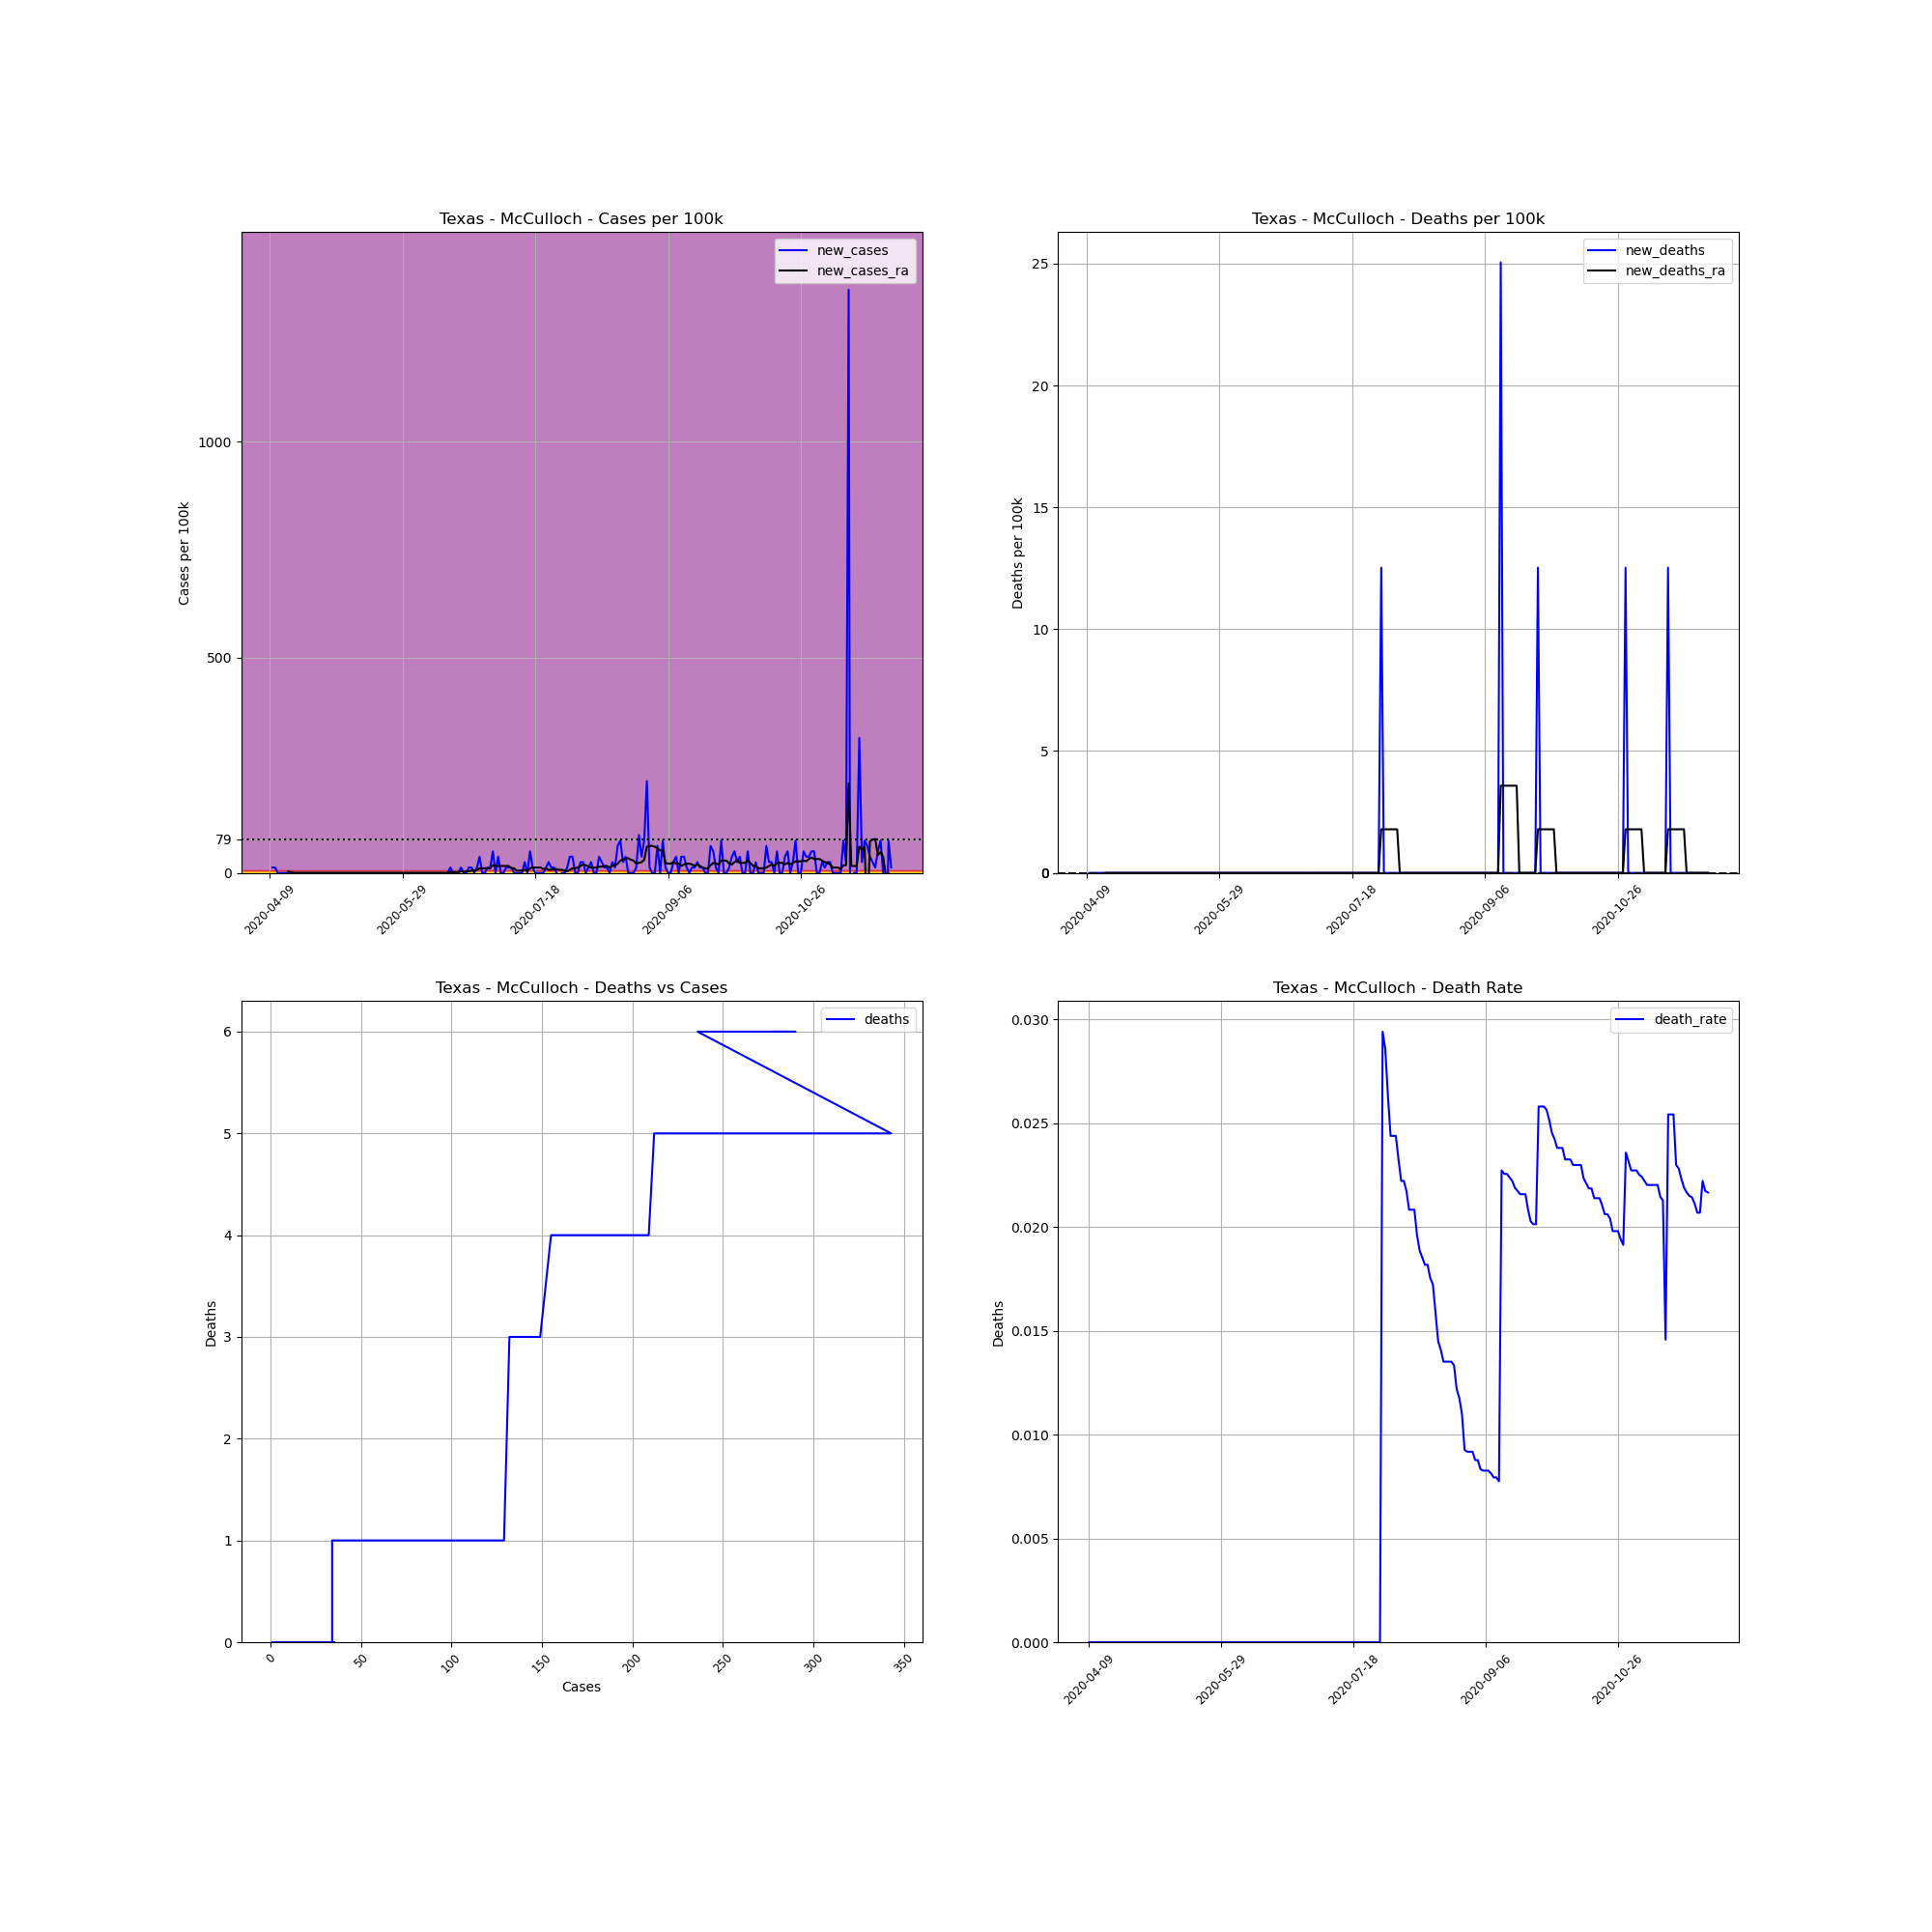

Values plotted in this chart, from the file beside it:
, date, county, state, fips, cases, deaths, COUNTY, STNAME, CTYNAME, POPESTIMATE2019, cases_per_100k, deaths_per_100k, death_rate, new_cases, new_deaths, new_cases_ra, new_deaths_ra
643671, 2020-04-09, McCulloch, Texas, 48307, 1, 0.0, 307, Texas, McCulloch, 7984, 12.53, 0.0, 0.0, , , , 
643672, 2020-04-10, McCulloch, Texas, 48307, 2, 0.0, 307, Texas, McCulloch, 7984, 25.05, 0.0, 0.0, 12.53, 0.0, , 
643673, 2020-04-11, McCulloch, Texas, 48307, 3, 0.0, 307, Texas, McCulloch, 7984, 37.58, 0.0, 0.0, 12.53, 0.0, , 
643674, 2020-04-12, McCulloch, Texas, 48307, 3, 0.0, 307, Texas, McCulloch, 7984, 37.58, 0.0, 0.0, 0.0, 0.0, , 
643675, 2020-04-13, McCulloch, Texas, 48307, 3, 0.0, 307, Texas, McCulloch, 7984, 37.58, 0.0, 0.0, 0.0, 0.0, , 
643676, 2020-04-14, McCulloch, Texas, 48307, 3, 0.0, 307, Texas, McCulloch, 7984, 37.58, 0.0, 0.0, 0.0, 0.0, , 
643677, 2020-04-15, McCulloch, Texas, 48307, 3, 0.0, 307, Texas, McCulloch, 7984, 37.58, 0.0, 0.0, 0.0, 0.0, , 
643678, 2020-04-16, McCulloch, Texas, 48307, 3, 0.0, 307, Texas, McCulloch, 7984, 37.58, 0.0, 0.0, 0.0, 0.0, 3.579, 0.0
643679, 2020-04-17, McCulloch, Texas, 48307, 3, 0.0, 307, Texas, McCulloch, 7984, 37.58, 0.0, 0.0, 0.0, 0.0, 1.789, 0.0
643680, 2020-04-18, McCulloch, Texas, 48307, 3, 0.0, 307, Texas, McCulloch, 7984, 37.58, 0.0, 0.0, 0.0, 0.0, 0.0, 0.0
643681, 2020-04-19, McCulloch, Texas, 48307, 3, 0.0, 307, Texas, McCulloch, 7984, 37.58, 0.0, 0.0, 0.0, 0.0, 0.0, 0.0
643682, 2020-04-20, McCulloch, Texas, 48307, 3, 0.0, 307, Texas, McCulloch, 7984, 37.58, 0.0, 0.0, 0.0, 0.0, 0.0, 0.0
643683, 2020-04-21, McCulloch, Texas, 48307, 3, 0.0, 307, Texas, McCulloch, 7984, 37.58, 0.0, 0.0, 0.0, 0.0, 0.0, 0.0
643684, 2020-04-22, McCulloch, Texas, 48307, 3, 0.0, 307, Texas, McCulloch, 7984, 37.58, 0.0, 0.0, 0.0, 0.0, 0.0, 0.0
643685, 2020-04-23, McCulloch, Texas, 48307, 3, 0.0, 307, Texas, McCulloch, 7984, 37.58, 0.0, 0.0, 0.0, 0.0, 0.0, 0.0
643686, 2020-04-24, McCulloch, Texas, 48307, 3, 0.0, 307, Texas, McCulloch, 7984, 37.58, 0.0, 0.0, 0.0, 0.0, 0.0, 0.0
643687, 2020-04-25, McCulloch, Texas, 48307, 3, 0.0, 307, Texas, McCulloch, 7984, 37.58, 0.0, 0.0, 0.0, 0.0, 0.0, 0.0
643688, 2020-04-26, McCulloch, Texas, 48307, 3, 0.0, 307, Texas, McCulloch, 7984, 37.58, 0.0, 0.0, 0.0, 0.0, 0.0, 0.0
643689, 2020-04-27, McCulloch, Texas, 48307, 3, 0.0, 307, Texas, McCulloch, 7984, 37.58, 0.0, 0.0, 0.0, 0.0, 0.0, 0.0
643690, 2020-04-28, McCulloch, Texas, 48307, 3, 0.0, 307, Texas, McCulloch, 7984, 37.58, 0.0, 0.0, 0.0, 0.0, 0.0, 0.0
643691, 2020-04-29, McCulloch, Texas, 48307, 3, 0.0, 307, Texas, McCulloch, 7984, 37.58, 0.0, 0.0, 0.0, 0.0, 0.0, 0.0
643692, 2020-04-30, McCulloch, Texas, 48307, 3, 0.0, 307, Texas, McCulloch, 7984, 37.58, 0.0, 0.0, 0.0, 0.0, 0.0, 0.0
643693, 2020-05-01, McCulloch, Texas, 48307, 3, 0.0, 307, Texas, McCulloch, 7984, 37.58, 0.0, 0.0, 0.0, 0.0, 0.0, 0.0
643694, 2020-05-02, McCulloch, Texas, 48307, 3, 0.0, 307, Texas, McCulloch, 7984, 37.58, 0.0, 0.0, 0.0, 0.0, 0.0, 0.0
643695, 2020-05-03, McCulloch, Texas, 48307, 3, 0.0, 307, Texas, McCulloch, 7984, 37.58, 0.0, 0.0, 0.0, 0.0, 0.0, 0.0
643696, 2020-05-04, McCulloch, Texas, 48307, 3, 0.0, 307, Texas, McCulloch, 7984, 37.58, 0.0, 0.0, 0.0, 0.0, 0.0, 0.0
643697, 2020-05-05, McCulloch, Texas, 48307, 3, 0.0, 307, Texas, McCulloch, 7984, 37.58, 0.0, 0.0, 0.0, 0.0, 0.0, 0.0
643698, 2020-05-06, McCulloch, Texas, 48307, 3, 0.0, 307, Texas, McCulloch, 7984, 37.58, 0.0, 0.0, 0.0, 0.0, 0.0, 0.0
643699, 2020-05-07, McCulloch, Texas, 48307, 3, 0.0, 307, Texas, McCulloch, 7984, 37.58, 0.0, 0.0, 0.0, 0.0, 0.0, 0.0
643700, 2020-05-08, McCulloch, Texas, 48307, 3, 0.0, 307, Texas, McCulloch, 7984, 37.58, 0.0, 0.0, 0.0, 0.0, 0.0, 0.0
643701, 2020-05-09, McCulloch, Texas, 48307, 3, 0.0, 307, Texas, McCulloch, 7984, 37.58, 0.0, 0.0, 0.0, 0.0, 0.0, 0.0
643702, 2020-05-10, McCulloch, Texas, 48307, 3, 0.0, 307, Texas, McCulloch, 7984, 37.58, 0.0, 0.0, 0.0, 0.0, 0.0, 0.0
643703, 2020-05-11, McCulloch, Texas, 48307, 3, 0.0, 307, Texas, McCulloch, 7984, 37.58, 0.0, 0.0, 0.0, 0.0, 0.0, 0.0
643704, 2020-05-12, McCulloch, Texas, 48307, 3, 0.0, 307, Texas, McCulloch, 7984, 37.58, 0.0, 0.0, 0.0, 0.0, 0.0, 0.0
643705, 2020-05-13, McCulloch, Texas, 48307, 3, 0.0, 307, Texas, McCulloch, 7984, 37.58, 0.0, 0.0, 0.0, 0.0, 0.0, 0.0
643706, 2020-05-14, McCulloch, Texas, 48307, 3, 0.0, 307, Texas, McCulloch, 7984, 37.58, 0.0, 0.0, 0.0, 0.0, 0.0, 0.0
643707, 2020-05-15, McCulloch, Texas, 48307, 3, 0.0, 307, Texas, McCulloch, 7984, 37.58, 0.0, 0.0, 0.0, 0.0, 0.0, 0.0
643708, 2020-05-16, McCulloch, Texas, 48307, 3, 0.0, 307, Texas, McCulloch, 7984, 37.58, 0.0, 0.0, 0.0, 0.0, 0.0, 0.0
643709, 2020-05-17, McCulloch, Texas, 48307, 3, 0.0, 307, Texas, McCulloch, 7984, 37.58, 0.0, 0.0, 0.0, 0.0, 0.0, 0.0
643710, 2020-05-18, McCulloch, Texas, 48307, 3, 0.0, 307, Texas, McCulloch, 7984, 37.58, 0.0, 0.0, 0.0, 0.0, 0.0, 0.0
643711, 2020-05-19, McCulloch, Texas, 48307, 3, 0.0, 307, Texas, McCulloch, 7984, 37.58, 0.0, 0.0, 0.0, 0.0, 0.0, 0.0
643712, 2020-05-20, McCulloch, Texas, 48307, 3, 0.0, 307, Texas, McCulloch, 7984, 37.58, 0.0, 0.0, 0.0, 0.0, 0.0, 0.0
643713, 2020-05-21, McCulloch, Texas, 48307, 3, 0.0, 307, Texas, McCulloch, 7984, 37.58, 0.0, 0.0, 0.0, 0.0, 0.0, 0.0
643714, 2020-05-22, McCulloch, Texas, 48307, 3, 0.0, 307, Texas, McCulloch, 7984, 37.58, 0.0, 0.0, 0.0, 0.0, 0.0, 0.0
643715, 2020-05-23, McCulloch, Texas, 48307, 3, 0.0, 307, Texas, McCulloch, 7984, 37.58, 0.0, 0.0, 0.0, 0.0, 0.0, 0.0
643716, 2020-05-24, McCulloch, Texas, 48307, 3, 0.0, 307, Texas, McCulloch, 7984, 37.58, 0.0, 0.0, 0.0, 0.0, 0.0, 0.0
643717, 2020-05-25, McCulloch, Texas, 48307, 3, 0.0, 307, Texas, McCulloch, 7984, 37.58, 0.0, 0.0, 0.0, 0.0, 0.0, 0.0
643718, 2020-05-26, McCulloch, Texas, 48307, 3, 0.0, 307, Texas, McCulloch, 7984, 37.58, 0.0, 0.0, 0.0, 0.0, 0.0, 0.0
643719, 2020-05-27, McCulloch, Texas, 48307, 3, 0.0, 307, Texas, McCulloch, 7984, 37.58, 0.0, 0.0, 0.0, 0.0, 0.0, 0.0
643720, 2020-05-28, McCulloch, Texas, 48307, 3, 0.0, 307, Texas, McCulloch, 7984, 37.58, 0.0, 0.0, 0.0, 0.0, 0.0, 0.0
643721, 2020-05-29, McCulloch, Texas, 48307, 3, 0.0, 307, Texas, McCulloch, 7984, 37.58, 0.0, 0.0, 0.0, 0.0, 0.0, 0.0
643722, 2020-05-30, McCulloch, Texas, 48307, 3, 0.0, 307, Texas, McCulloch, 7984, 37.58, 0.0, 0.0, 0.0, 0.0, 0.0, 0.0
643723, 2020-05-31, McCulloch, Texas, 48307, 3, 0.0, 307, Texas, McCulloch, 7984, 37.58, 0.0, 0.0, 0.0, 0.0, 0.0, 0.0
643724, 2020-06-01, McCulloch, Texas, 48307, 3, 0.0, 307, Texas, McCulloch, 7984, 37.58, 0.0, 0.0, 0.0, 0.0, 0.0, 0.0
643725, 2020-06-02, McCulloch, Texas, 48307, 3, 0.0, 307, Texas, McCulloch, 7984, 37.58, 0.0, 0.0, 0.0, 0.0, 0.0, 0.0
643726, 2020-06-03, McCulloch, Texas, 48307, 3, 0.0, 307, Texas, McCulloch, 7984, 37.58, 0.0, 0.0, 0.0, 0.0, 0.0, 0.0
643727, 2020-06-04, McCulloch, Texas, 48307, 3, 0.0, 307, Texas, McCulloch, 7984, 37.58, 0.0, 0.0, 0.0, 0.0, 0.0, 0.0
643728, 2020-06-05, McCulloch, Texas, 48307, 3, 0.0, 307, Texas, McCulloch, 7984, 37.58, 0.0, 0.0, 0.0, 0.0, 0.0, 0.0
643729, 2020-06-06, McCulloch, Texas, 48307, 3, 0.0, 307, Texas, McCulloch, 7984, 37.58, 0.0, 0.0, 0.0, 0.0, 0.0, 0.0
643730, 2020-06-07, McCulloch, Texas, 48307, 3, 0.0, 307, Texas, McCulloch, 7984, 37.58, 0.0, 0.0, 0.0, 0.0, 0.0, 0.0
... 175 more rows
